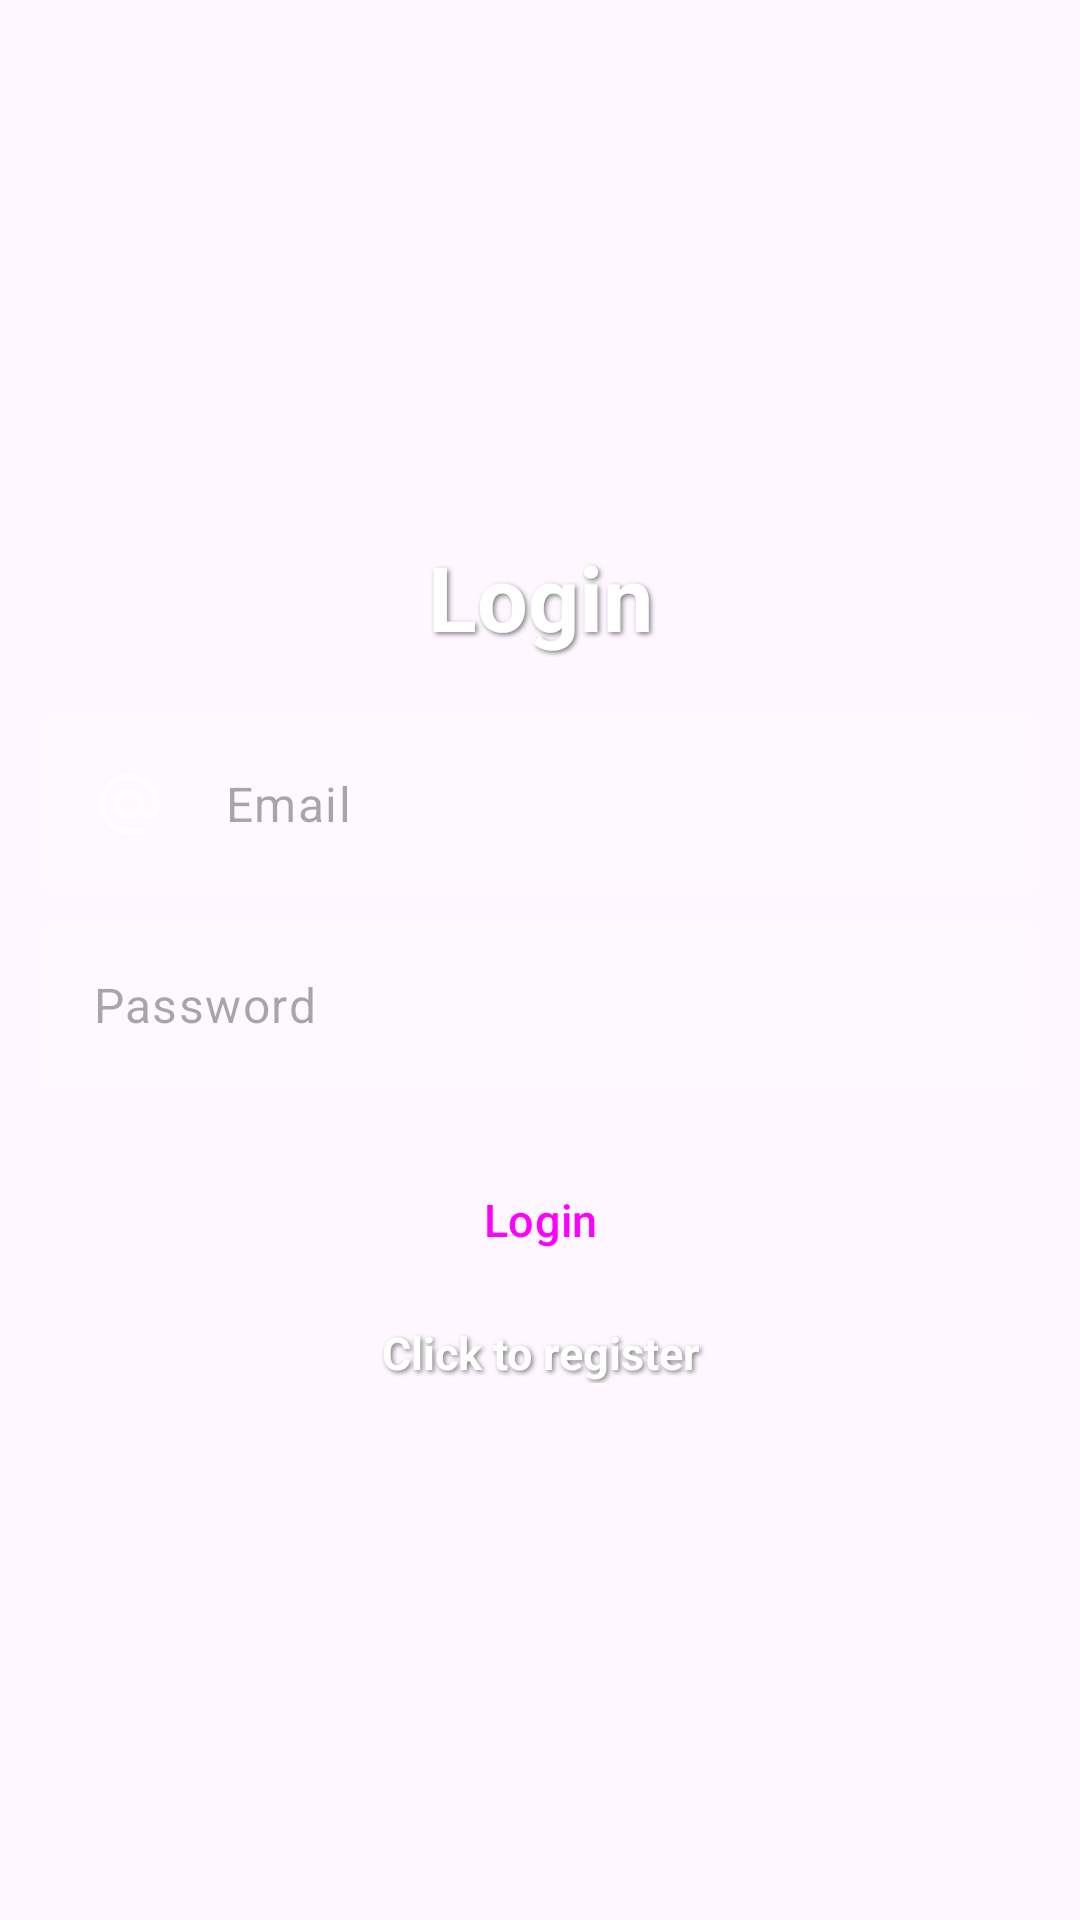

Reconstruct the res/layout file that produces this screen, plus the resources it refers to.
<!-- AndroidManifest.xml: application theme Theme.Material3.Light.NoActionBar -->
<!-- res/layout/activity_login.xml -->
<?xml version="1.0" encoding="utf-8"?>
<LinearLayout xmlns:android="http://schemas.android.com/apk/res/android"
    xmlns:app="http://schemas.android.com/apk/res-auto"
    xmlns:tools="http://schemas.android.com/tools"
    android:id="@+id/main"
    android:layout_width="match_parent"
    android:orientation="vertical"
    android:layout_height="match_parent"
    android:gravity="center"
    android:padding="15dp"
    android:background="@drawable/bg_login"
    tools:context=".Login">

    <TextView
        android:text="@string/login"
        android:layout_width="match_parent"
        android:layout_height="wrap_content"
        android:textSize="30sp"
        android:textStyle="bold"
        android:textColor="@color/white"
        android:shadowColor="@color/shadow_white"
        android:shadowDx="2"
        android:shadowDy="2"
        android:shadowRadius="4"
        android:gravity="center"
        android:layout_marginBottom="20dp"/>

    <com.google.android.material.textfield.TextInputLayout
        android:layout_width="match_parent"
        android:layout_height="wrap_content"
        android:textColorHint="@color/color_hint"
        app:hintEnabled="false">

        <com.google.android.material.textfield.TextInputEditText
            android:id="@+id/email"
            android:drawableStart="@drawable/ic_email"
            android:drawablePadding="20dp"
            android:background="@color/textView_bg"
            android:hint="@string/email"
            android:layout_width="match_parent"
            android:layout_height="wrap_content"/>

    </com.google.android.material.textfield.TextInputLayout>

    <com.google.android.material.textfield.TextInputLayout
        android:layout_width="match_parent"
        android:layout_height="wrap_content"
        android:textColorHint="@color/color_hint"
        app:hintEnabled="false"
        android:layout_marginTop="10dp">

        <com.google.android.material.textfield.TextInputEditText
            android:id="@+id/password"
            android:layout_width="match_parent"
            android:layout_height="wrap_content"
            android:background="@color/textView_bg"
            android:drawableStart="@drawable/ic_password"
            android:drawablePadding="20dp"
            android:hint="@string/password" />

    </com.google.android.material.textfield.TextInputLayout>

    <ProgressBar
        android:id="@+id/progressBar"
        android:visibility="gone"
        android:layout_width="wrap_content"
        android:layout_height="wrap_content"/>
    
    <Button
        android:id="@+id/btn_login"
        android:text="@string/login"
        android:layout_width="wrap_content"
        android:layout_height="wrap_content"
        android:layout_marginTop="20dp"
        android:textSize="15sp"
        style="@style/ButtonStyleWithShadow"/>

    <TextView
        android:id="@+id/registerNow"
        android:textStyle="bold"
        android:textSize="15sp"
        android:gravity="center"
        android:layout_marginTop="10dp"
        android:textColor="@color/white"
        android:shadowColor="@color/shadow_white"
        android:shadowDx="2"
        android:shadowDy="2"
        android:shadowRadius="4"
        android:text="@string/click_to_register"
        android:layout_width="match_parent"
        android:layout_height="wrap_content"/>

</LinearLayout>
<!-- resources referenced by this layout -->
<resources>
  <color name="color_hint">#222222</color>
  <color name="shadow_white">#808080</color>
  <color name="textView_bg">#30ffffff</color>
  <color name="white">#FFFFFFFF</color>
  <!-- drawable ic_email (drawable) -->
  <vector xmlns:android="http://schemas.android.com/apk/res/android" android:height="24dp" android:tint="#FFFFFF" android:viewportHeight="24" android:viewportWidth="24" android:width="24dp">
        
      <path android:fillColor="@android:color/white" android:pathData="M12,2C6.48,2 2,6.48 2,12s4.48,10 10,10h5v-2h-5c-4.34,0 -8,-3.66 -8,-8s3.66,-8 8,-8 8,3.66 8,8v1.43c0,0.79 -0.71,1.57 -1.5,1.57s-1.5,-0.78 -1.5,-1.57L17,12c0,-2.76 -2.24,-5 -5,-5s-5,2.24 -5,5 2.24,5 5,5c1.38,0 2.64,-0.56 3.54,-1.47 0.65,0.89 1.77,1.47 2.96,1.47 1.97,0 3.5,-1.6 3.5,-3.57L22,12c0,-5.52 -4.48,-10 -10,-10zM12,15c-1.66,0 -3,-1.34 -3,-3s1.34,-3 3,-3 3,1.34 3,3 -1.34,3 -3,3z"/>
      
  </vector>
  <string name="click_to_register">Click to register</string>
  <string name="email">Email</string>
  <string name="login">Login</string>
  <string name="password">Password</string>
  <style name="ButtonStyleWithShadow" parent="Widget.Material3.Button">
          <item name="android:elevation">4dp</item>
          <item name="android:translationZ">4dp</item>
      </style>
</resources>
